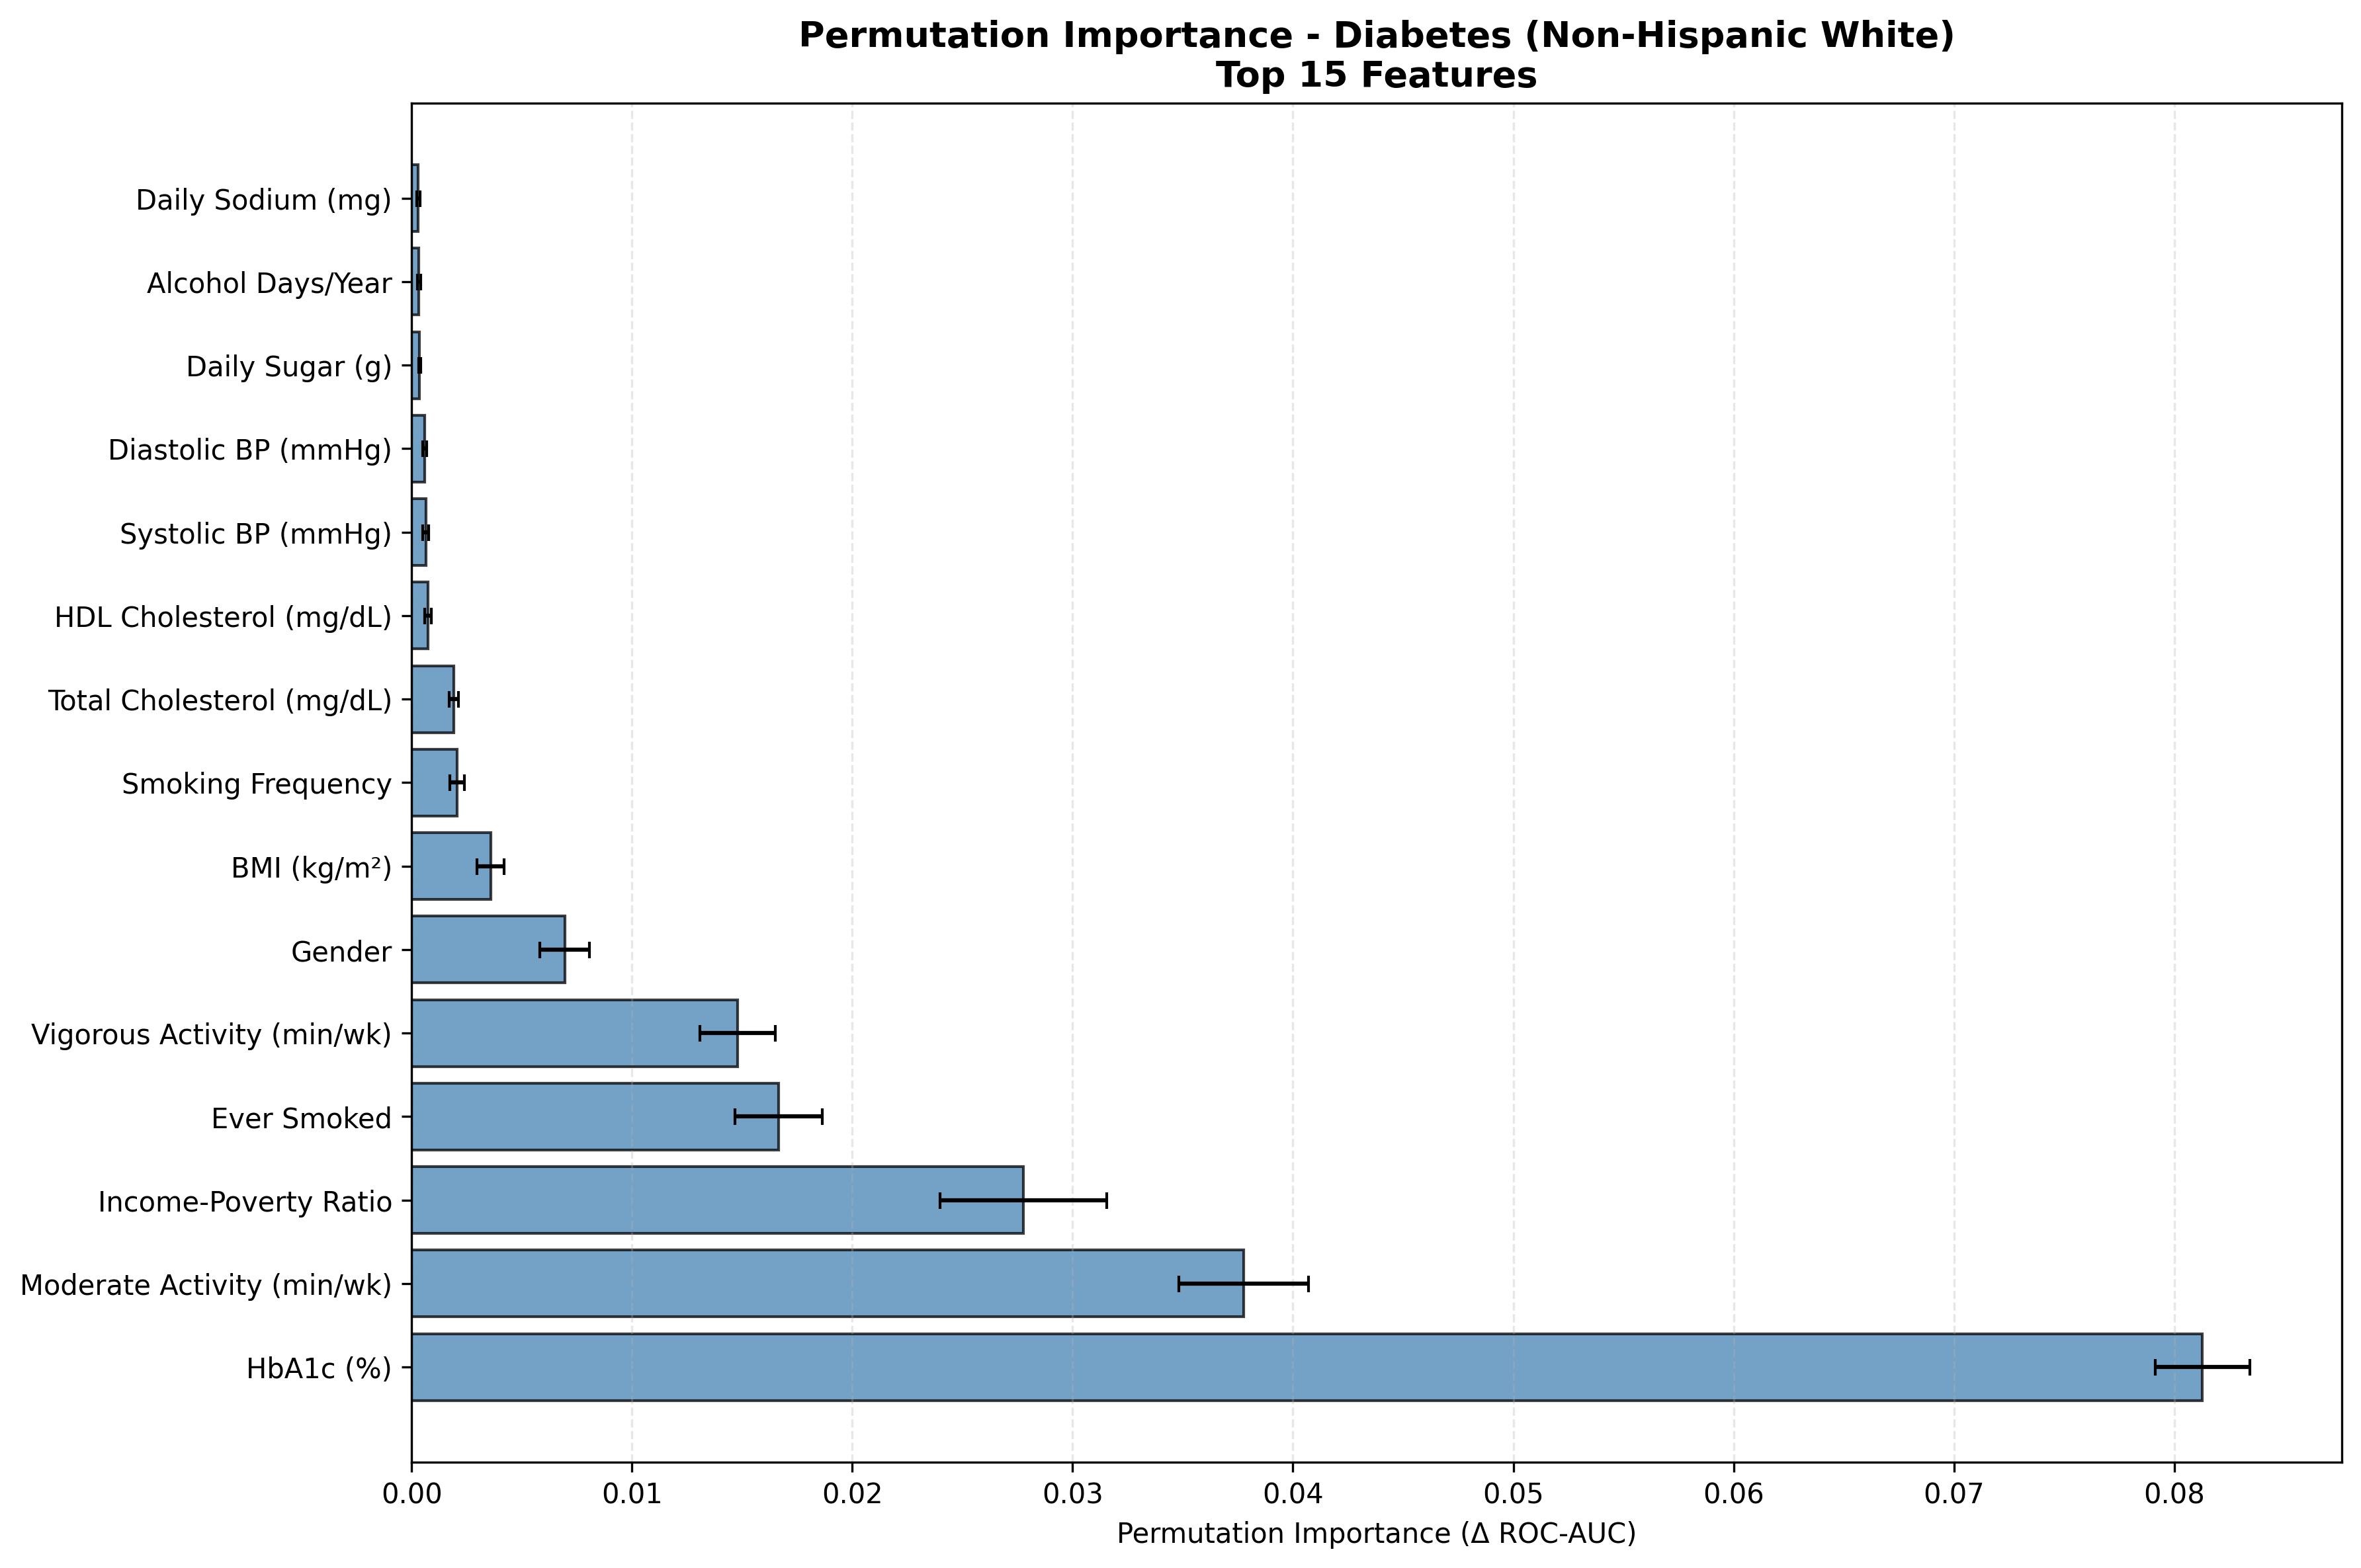

The data file committed next to this chart (first rows):
Feature, Feature_Label, Importance_Mean, Importance_STD, Target, Label, Rank, Importance_Normalized
LBXGH, HbA1c (%), 0.08128, 0.002153, Has_Diabetes, Non-Hispanic White, 1, 0.4121
PAD680, Moderate Activity (min/wk), 0.03777, 0.002942, Has_Diabetes, Non-Hispanic White, 2, 0.1915
INDFMPIR, Income-Poverty Ratio, 0.02776, 0.003779, Has_Diabetes, Non-Hispanic White, 3, 0.1407
SMQ020, Ever Smoked, 0.01666, 0.001988, Has_Diabetes, Non-Hispanic White, 4, 0.08446
PAD800, Vigorous Activity (min/wk), 0.01479, 0.00172, Has_Diabetes, Non-Hispanic White, 5, 0.07498
RIAGENDR, Gender, 0.006946, 0.001132, Has_Diabetes, Non-Hispanic White, 6, 0.03521
BMXBMI, BMI (kg/m²), 0.003588, 0.0006193, Has_Diabetes, Non-Hispanic White, 7, 0.01819
SMQ040, Smoking Frequency, 0.00205, 0.0003313, Has_Diabetes, Non-Hispanic White, 8, 0.01039
LBXTC, Total Cholesterol (mg/dL), 0.001916, 0.0002201, Has_Diabetes, Non-Hispanic White, 9, 0.009712
LBDHDD, HDL Cholesterol (mg/dL), 0.0007459, 0.0001559, Has_Diabetes, Non-Hispanic White, 10, 0.003782
BPXOSY1, Systolic BP (mmHg), 0.00065, 0.0001345, Has_Diabetes, Non-Hispanic White, 11, 0.003295
BPXODI1, Diastolic BP (mmHg), 0.0006001, 9.558731579167675e-05, Has_Diabetes, Non-Hispanic White, 12, 0.003043
DR1TSUGR, Daily Sugar (g), 0.0003625, 5.1773182396218565e-05, Has_Diabetes, Non-Hispanic White, 13, 0.001838
ALQ121, Alcohol Days/Year, 0.000332, 7.313968927585328e-05, Has_Diabetes, Non-Hispanic White, 14, 0.001683
DR1TSODI, Daily Sodium (mg), 0.000297, 6.959992359363624e-05, Has_Diabetes, Non-Hispanic White, 15, 0.001506
DR1TCARB, Daily Carbohydrates (g), 0.0002724, 6.484158477406439e-05, Has_Diabetes, Non-Hispanic White, 16, 0.001381
DR1TPROT, Daily Protein (g), 0.0002512, 7.476349566339997e-05, Has_Diabetes, Non-Hispanic White, 17, 0.001274
DR1TTFAT, Daily Total Fat (g), 0.0002471, 5.999189839115242e-05, Has_Diabetes, Non-Hispanic White, 18, 0.001253
DR1TKCAL, Daily Calories (kcal), 0.000226, 5.563328600090982e-05, Has_Diabetes, Non-Hispanic White, 19, 0.001146
DR1TFIBE, Daily Fiber (g), 0.0002192, 6.436053734221308e-05, Has_Diabetes, Non-Hispanic White, 20, 0.001111
DR1TSFAT, Daily Saturated Fat (g), 0.0002119, 5.7125813003281145e-05, Has_Diabetes, Non-Hispanic White, 21, 0.001074
ALQ130, Avg Drinks/Day, 7.344681169025868e-05, 5.8620627030933094e-05, Has_Diabetes, Non-Hispanic White, 22, 0.0003724
